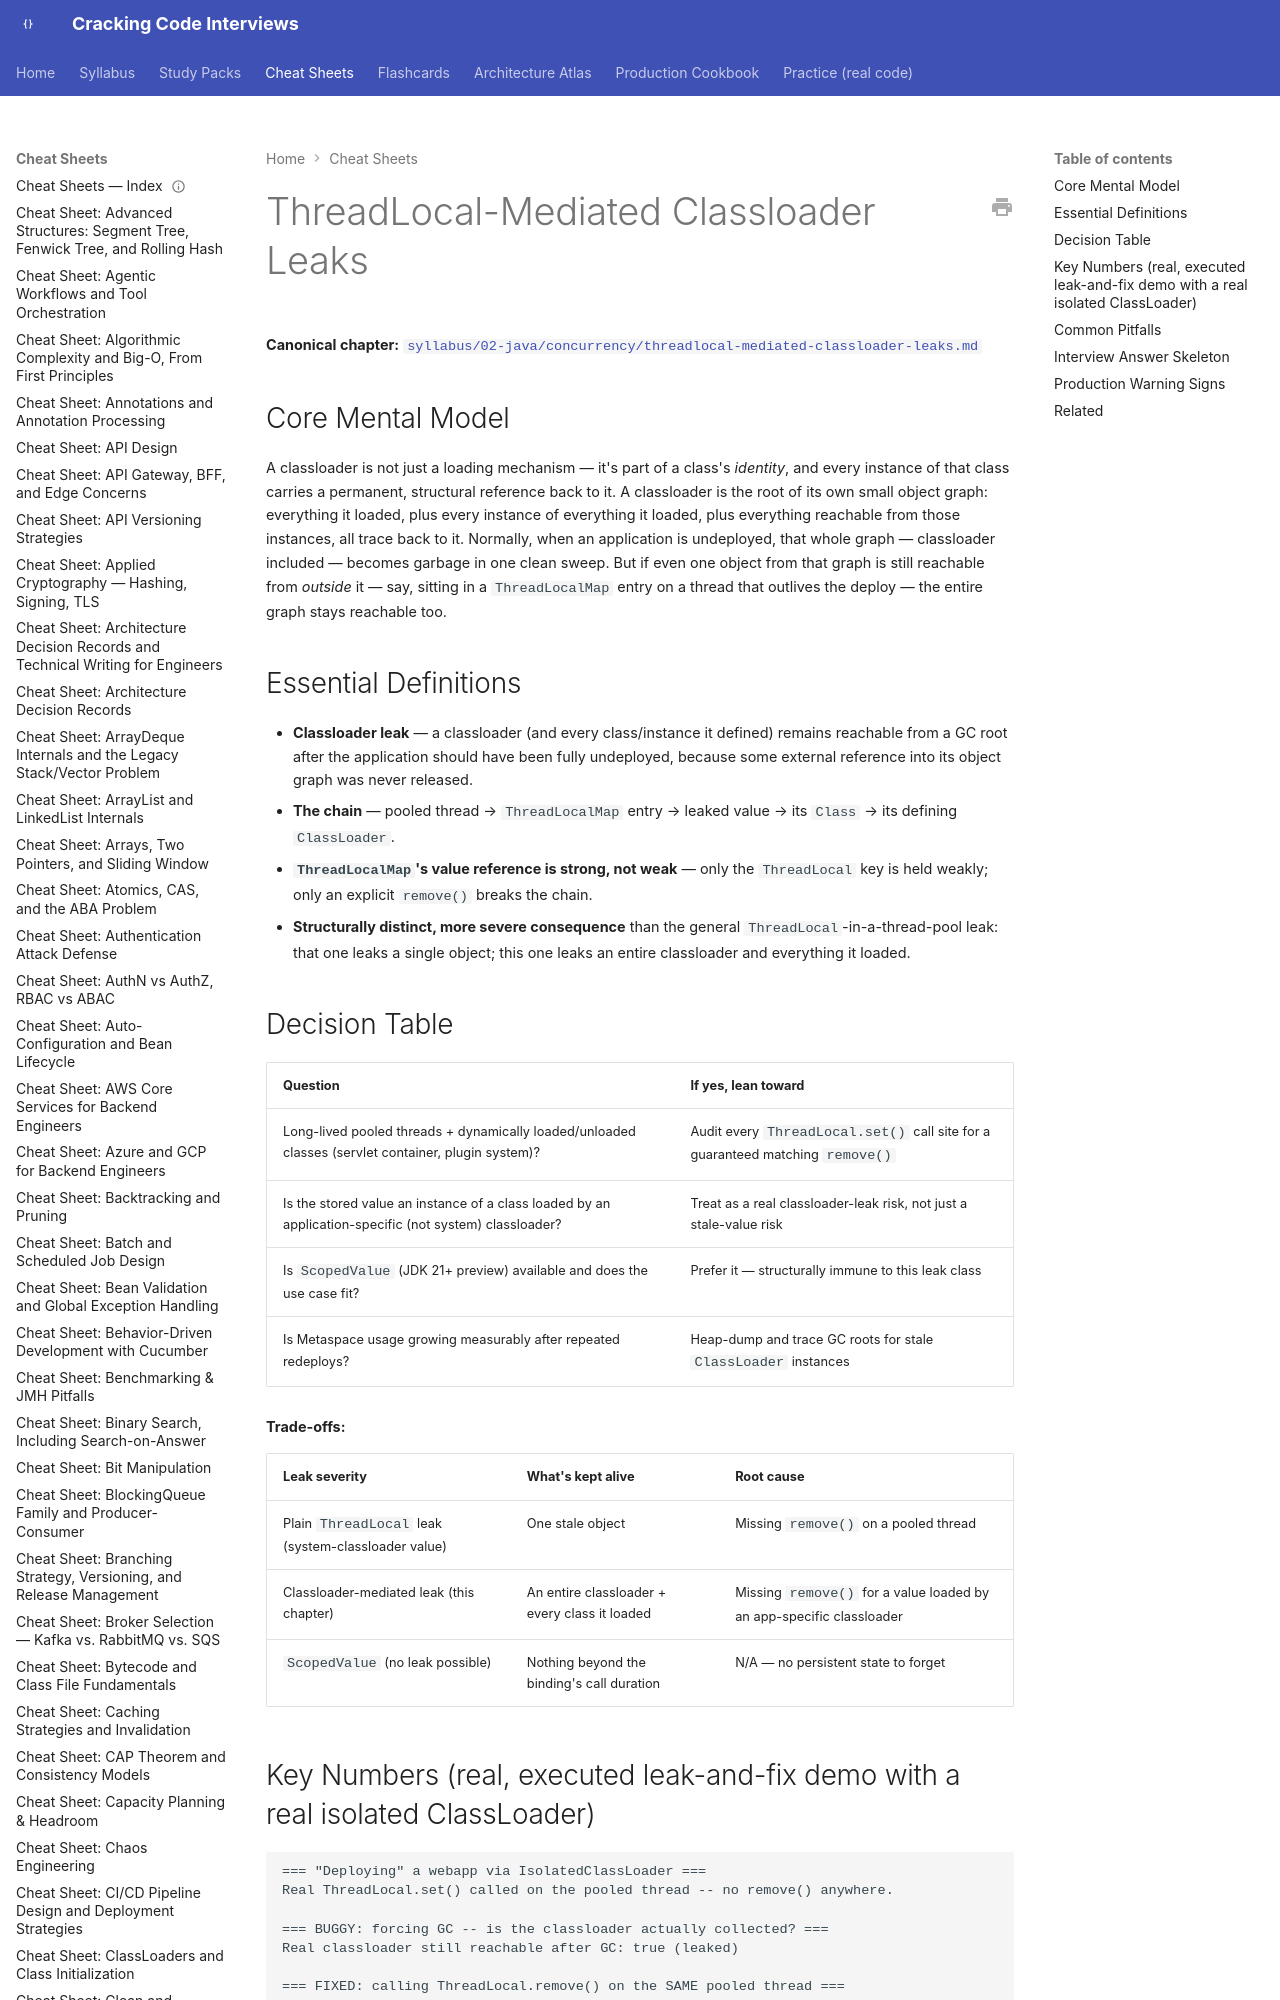

repository: JuanMelendres/cracking-code-interviews · page: cheat-sheets/threadlocal-mediated-classloader-leaks/index.html · generator: mkdocs

---
title: "Cheat Sheet: ThreadLocal-Mediated Classloader Leaks"
slug: threadlocal-mediated-classloader-leaks
document_type: cheat-sheet
domain: concurrency
topic_id: T-413
canonical: ../syllabus/02-java/concurrency/threadlocal-mediated-classloader-leaks.md
last_updated: 2026-09-01
---

# ThreadLocal-Mediated Classloader Leaks

**Canonical chapter:** [`syllabus/02-java/concurrency/threadlocal-mediated-classloader-leaks.md`](../syllabus/02-java/concurrency/threadlocal-mediated-classloader-leaks.md)
